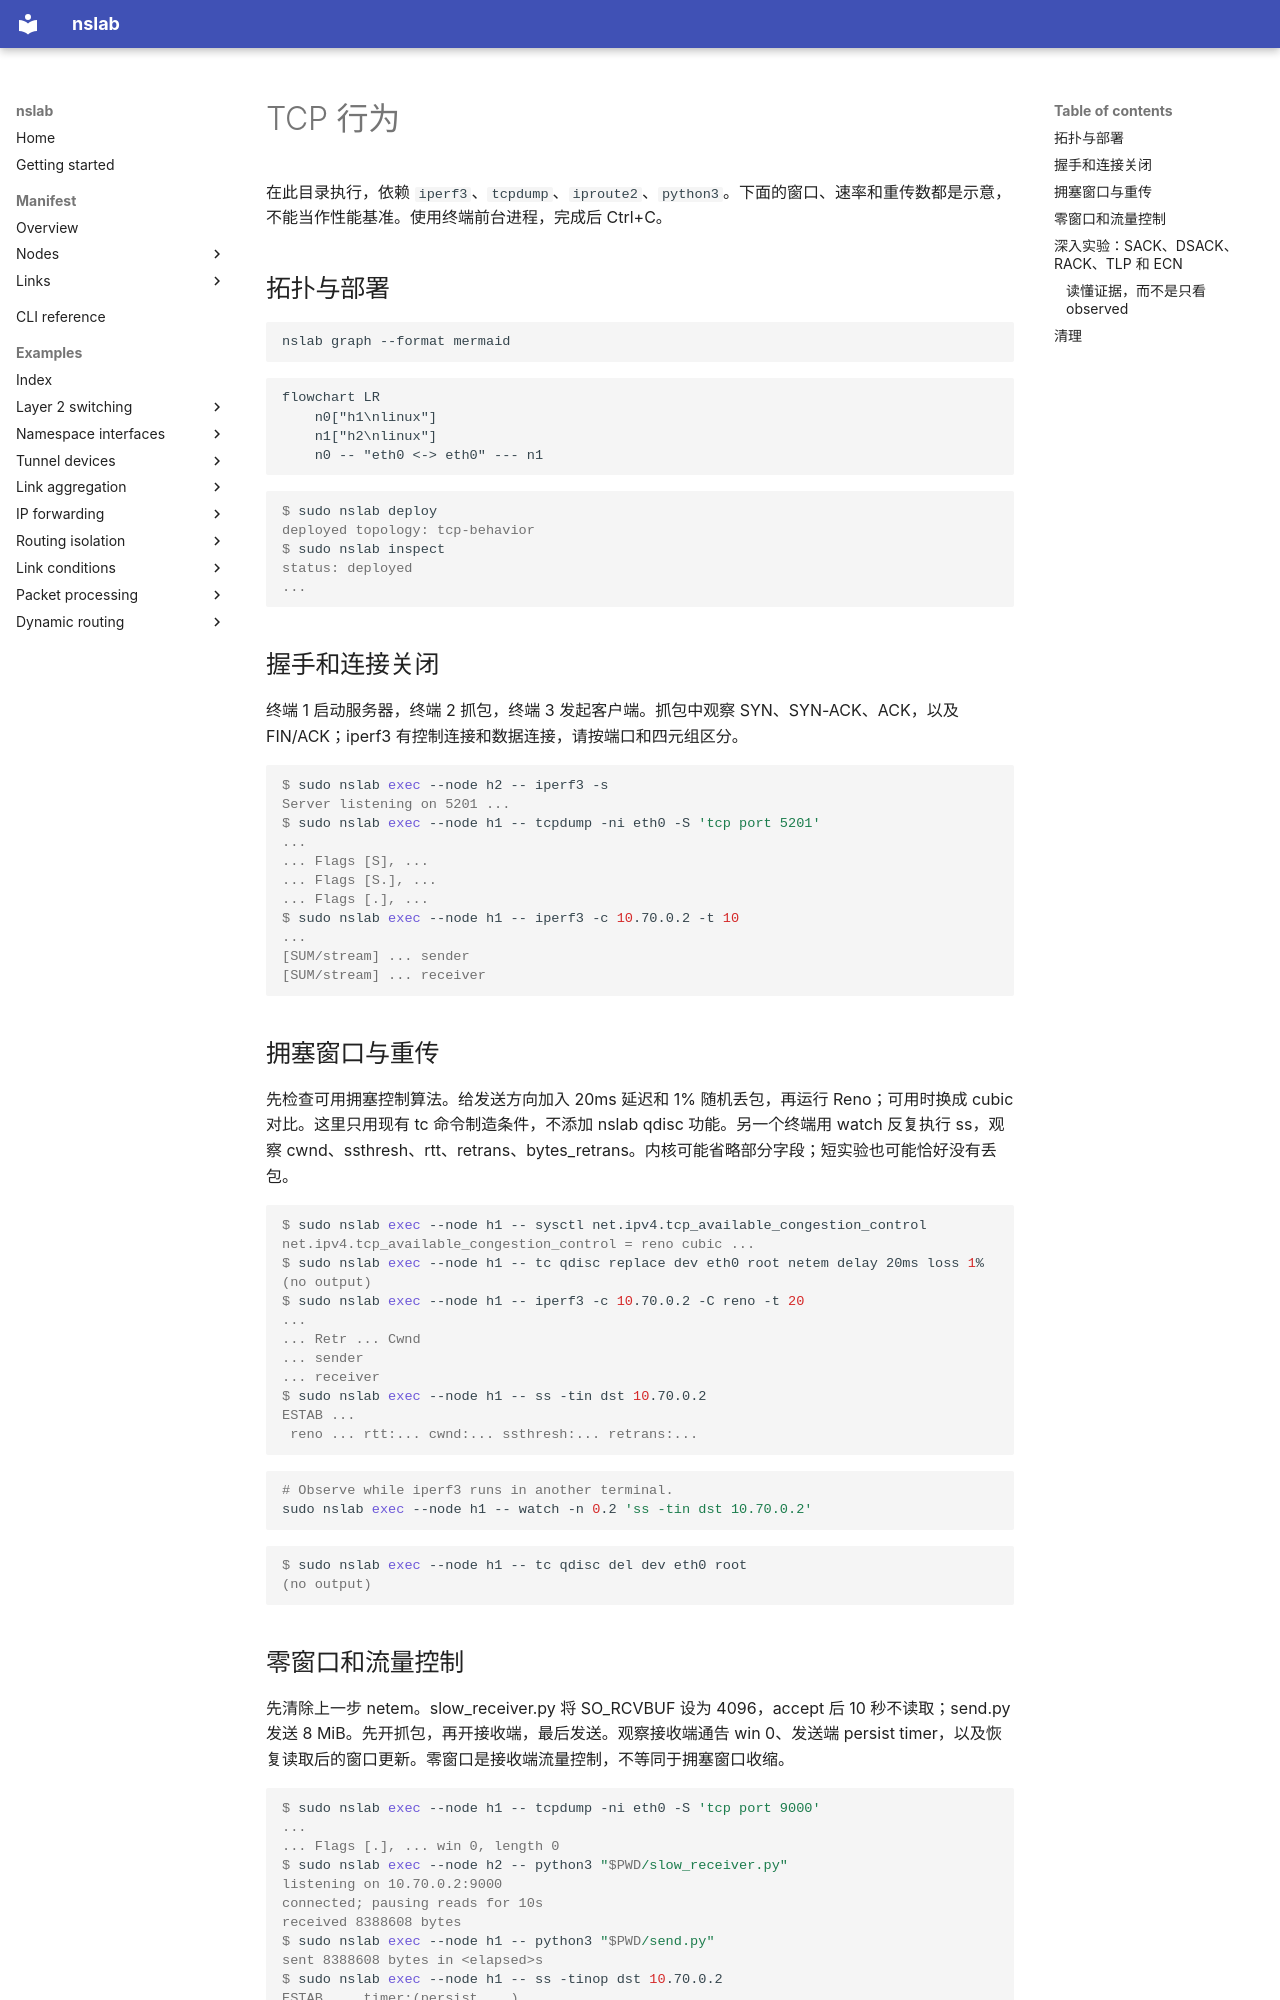

repository: calcky/nslab · page: examples/tcp-behavior.zh/index.html · generator: mkdocs

# TCP 行为

在此目录执行，依赖 `iperf3`、`tcpdump`、`iproute2`、`python3`。下面的窗口、速率和重传数都是示意，不能当作性能基准。使用终端前台进程，完成后 Ctrl+C。

## 拓扑与部署

```bash
nslab graph --format mermaid
```

```mermaid
flowchart LR
    n0["h1\nlinux"]
    n1["h2\nlinux"]
    n0 -- "eth0 <-> eth0" --- n1
```

```console
$ sudo nslab deploy
deployed topology: tcp-behavior
$ sudo nslab inspect
status: deployed
...
```

## 握手和连接关闭

终端 1 启动服务器，终端 2 抓包，终端 3 发起客户端。抓包中观察 SYN、SYN-ACK、ACK，以及 FIN/ACK；iperf3 有控制连接和数据连接，请按端口和四元组区分。

```console
$ sudo nslab exec --node h2 -- iperf3 -s
Server listening on 5201 ...
$ sudo nslab exec --node h1 -- tcpdump -ni eth0 -S 'tcp port 5201'
...
... Flags [S], ...
... Flags [S.], ...
... Flags [.], ...
$ sudo nslab exec --node h1 -- iperf3 -c 10.70.0.2 -t 10
...
[SUM/stream] ... sender
[SUM/stream] ... receiver
```

## 拥塞窗口与重传

先检查可用拥塞控制算法。给发送方向加入 20ms 延迟和 1% 随机丢包，再运行 Reno；可用时换成 cubic 对比。这里只用现有 tc 命令制造条件，不添加 nslab qdisc 功能。另一个终端用 watch 反复执行 ss，观察 cwnd、ssthresh、rtt、retrans、bytes_retrans。内核可能省略部分字段；短实验也可能恰好没有丢包。

```console
$ sudo nslab exec --node h1 -- sysctl net.ipv4.tcp_available_congestion_control
net.ipv4.tcp_available_congestion_control = reno cubic ...
$ sudo nslab exec --node h1 -- tc qdisc replace dev eth0 root netem delay 20ms loss 1%
(no output)
$ sudo nslab exec --node h1 -- iperf3 -c 10.70.0.2 -C reno -t 20
...
... Retr ... Cwnd
... sender
... receiver
$ sudo nslab exec --node h1 -- ss -tin dst 10.70.0.2
ESTAB ...
 reno ... rtt:... cwnd:... ssthresh:... retrans:...
```

```bash
# Observe while iperf3 runs in another terminal.
sudo nslab exec --node h1 -- watch -n 0.2 'ss -tin dst 10.70.0.2'
```

```console
$ sudo nslab exec --node h1 -- tc qdisc del dev eth0 root
(no output)
```

## 零窗口和流量控制

先清除上一步 netem。slow_receiver.py 将 SO_RCVBUF 设为 4096，accept 后 10 秒不读取；send.py 发送 8 MiB。先开抓包，再开接收端，最后发送。观察接收端通告 win 0、发送端 persist timer，以及恢复读取后的窗口更新。零窗口是接收端流量控制，不等同于拥塞窗口收缩。

```console
$ sudo nslab exec --node h1 -- tcpdump -ni eth0 -S 'tcp port 9000'
...
... Flags [.], ... win 0, length 0
$ sudo nslab exec --node h2 -- python3 "$PWD/slow_receiver.py"
listening on 10.70.0.2:9000
connected; pausing reads for 10s
received 8388608 bytes
$ sudo nslab exec --node h1 -- python3 "$PWD/send.py"
sent 8388608 bytes in <elapsed>s
$ sudo nslab exec --node h1 -- ss -tinop dst 10.70.0.2
ESTAB ... timer:(persist,...) ...
...
```
